Run: headless pygame with SDL's dummy video driver; simulated clock (each Clock.tick advances the game by its frame time, no real sleeping); random seed 0; keys injected as events and as key.get_pressed() state; mouse plan: one left click at the window centre at the start of phase 2, then a move to the lower-right quarter at the start of phase 3.
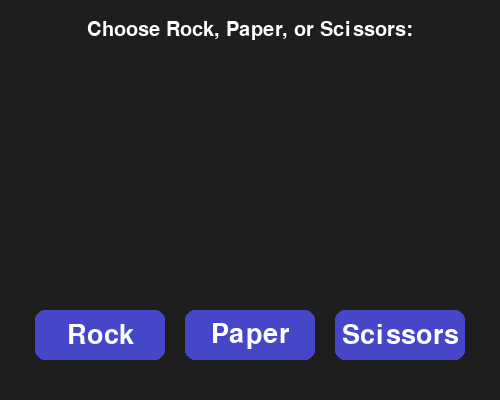
Frame 1 of 4 · flips 1–60 · no input
Frame 2 of 4 · flips 61–180 · clicked the window centre · tapped SPACE, RETURN · held RIGHT (→), D · screen unchanged from frame 1, image omitted
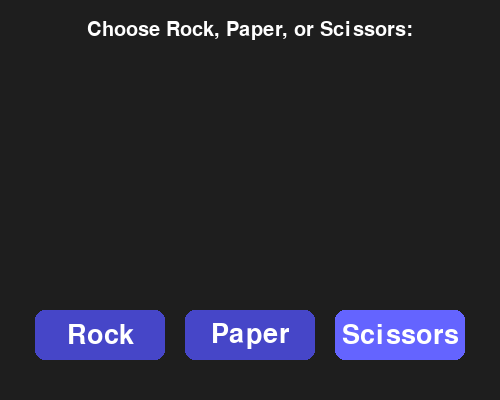
Frame 3 of 4 · flips 181–300 · moved the mouse to the lower-right quarter · held DOWN (↓), S
Frame 4 of 4 · flips 301–420 · held LEFT (←), A, UP (↑), W · screen unchanged from frame 3, image omitted

The pygame program that drew these frames:

import pygame
import sys
import random

pygame.init()

WIDTH, HEIGHT = 500, 400
screen = pygame.display.set_mode((WIDTH, HEIGHT))
pygame.display.set_caption("Rock-Paper-Scissors")

FONT = pygame.font.SysFont(None, 40)
SMALL_FONT = pygame.font.SysFont(None, 30)

# Colors
BG_COLOR = (30, 30, 30)
BUTTON_COLOR = (70, 70, 200)
BUTTON_HOVER = (100, 100, 255)
TEXT_COLOR = (255, 255, 255)
WIN_COLOR = (0, 255, 0)       # Green for win
LOSE_COLOR = (255, 0, 0)      # Red for lose
TIE_COLOR = (255, 255, 0)     # Yellow for tie

choices = ["Rock", "Paper", "Scissors"]

class Button:
    def __init__(self, x, y, w, h, text):
        self.rect = pygame.Rect(x, y, w, h)
        self.text = text

    def draw(self, surface, mouse_pos):
        color = BUTTON_HOVER if self.rect.collidepoint(mouse_pos) else BUTTON_COLOR
        pygame.draw.rect(surface, color, self.rect, border_radius=10)
        txt_surf = FONT.render(self.text, True, TEXT_COLOR)
        txt_rect = txt_surf.get_rect(center=self.rect.center)
        surface.blit(txt_surf, txt_rect)

    def is_clicked(self, mouse_pos, mouse_pressed):
        return self.rect.collidepoint(mouse_pos) and mouse_pressed

def determine_winner(player, computer):
    if player == computer:
        return "It's a Tie!"
    elif (player == "Rock" and computer == "Scissors") or \
         (player == "Paper" and computer == "Rock") or \
         (player == "Scissors" and computer == "Paper"):
        return "You Win!"
    else:
        return "You Lose!"

def main():
    clock = pygame.time.Clock()

    button_width, button_height = 130, 50
    spacing = 20
    start_x = (WIDTH - (button_width * 3 + spacing * 2)) // 2
    buttons = []
    for i, choice in enumerate(choices):
        x = start_x + i * (button_width + spacing)
        y = HEIGHT - button_height - 40
        buttons.append(Button(x, y, button_width, button_height, choice))

    player_choice = None
    computer_choice = None
    result_text = "Make your choice!"
    result_color = TEXT_COLOR  # default color

    running = True
    while running:
        mouse_pos = pygame.mouse.get_pos()
        mouse_pressed = False

        for event in pygame.event.get():
            if event.type == pygame.QUIT:
                running = False
            if event.type == pygame.MOUSEBUTTONDOWN and event.button == 1:
                mouse_pressed = True

        screen.fill(BG_COLOR)

        instruction_surf = SMALL_FONT.render("Choose Rock, Paper, or Scissors:", True, TEXT_COLOR)
        screen.blit(instruction_surf, (WIDTH//2 - instruction_surf.get_width()//2, 20))

        for button in buttons:
            button.draw(screen, mouse_pos)
            if button.is_clicked(mouse_pos, mouse_pressed):
                player_choice = button.text
                computer_choice = random.choice(choices)
                result_text = determine_winner(player_choice, computer_choice)
                # Set result text color based on outcome
                if result_text == "You Win!":
                    result_color = WIN_COLOR
                elif result_text == "You Lose!":
                    result_color = LOSE_COLOR
                else:
                    result_color = TIE_COLOR

        if player_choice:
            player_surf = FONT.render(f"Your choice: {player_choice}", True, TEXT_COLOR)
            comp_surf = FONT.render(f"Computer choice: {computer_choice}", True, TEXT_COLOR)
            result_surf = FONT.render(result_text, True, result_color)

            screen.blit(player_surf, (WIDTH//2 - player_surf.get_width()//2, 100))
            screen.blit(comp_surf, (WIDTH//2 - comp_surf.get_width()//2, 150))
            screen.blit(result_surf, (WIDTH//2 - result_surf.get_width()//2, 220))

        pygame.display.flip()
        clock.tick(30)

    pygame.quit()
    sys.exit()

if __name__ == "__main__":
    main()
